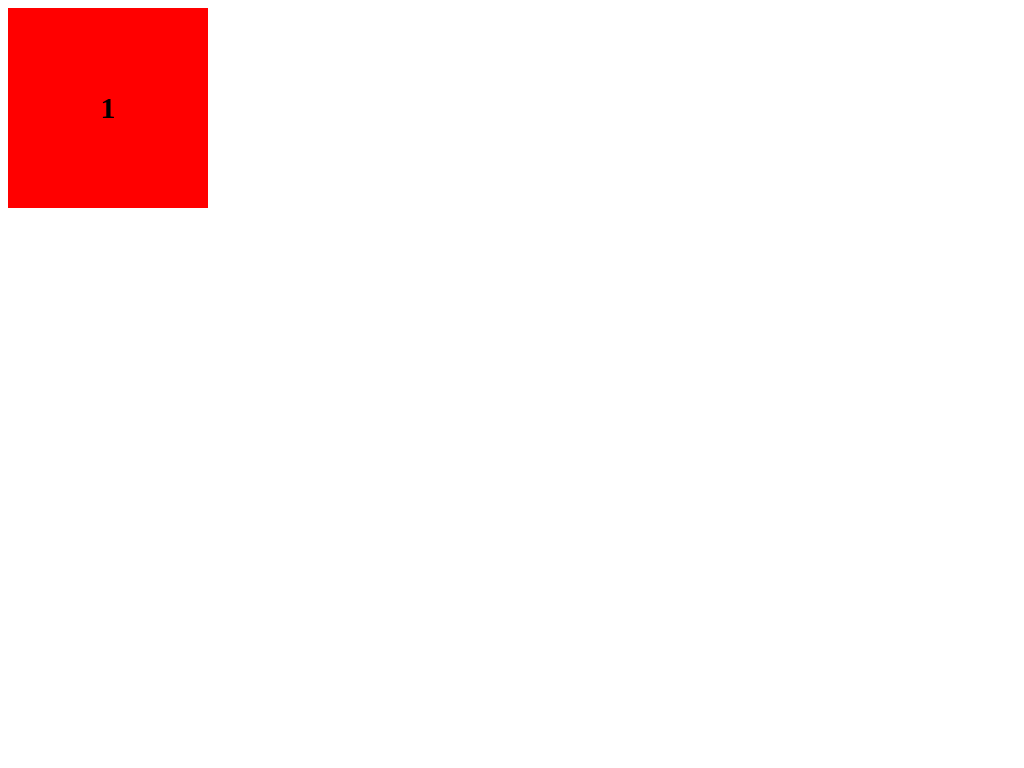

Here is a drawing made with CSS. Write the source that renders it.

<!-- file: index.html -->
<!DOCTYPE html>
<html lang="en">

<head>
  <meta charset="UTF-8">
  <meta http-equiv="X-UA-Compatible" content="IE=edge">
  <meta name="viewport" content="width=device-width, initial-scale=1.0">
  <title>纯CSS实现一个轮播图</title>
  <link rel="stylesheet" href="index.css">
</head>

<body>
  <div id="app">
    <div class="container">
      <div class="boxs">
        <div class="box">1</div>
        <div class="box">2</div>
        <div class="box">3</div>
        <div class="box">4</div>
      </div>
    </div>
  </div>
  <script>
    
  </script>
</body>

</html>

/* file: index.css */
#app {
  text-align: center;
  font-size: 30px;
  font-weight: bold;
}

.container {
  width: 200px;
  height: 200px;
  margin: auto;
  overflow: hidden;
  position: absolute;
}

.boxs {
  width: 800px;
  height: 100%;
  position: absolute;
  /* animation: slideleft 10s step-end infinite; */
  animation: slideleft 10s steps(1) infinite; /*精髓，一个是slideleft的0，100%重置到left: 0，其次是steps这个属性*/
}

.box {
  background: red;
  float: left;
  width: 200px;
  height: 100%;
  display: flex;
  justify-content: center;
  align-items: center;
}

@keyframes slideleft {
  0,
  100% {
    left: 0;
  }

  25% {
    left: -200px;
  }

  50% {
    left: -400px;
  }

  75% {
    left: -600px;
  }
}